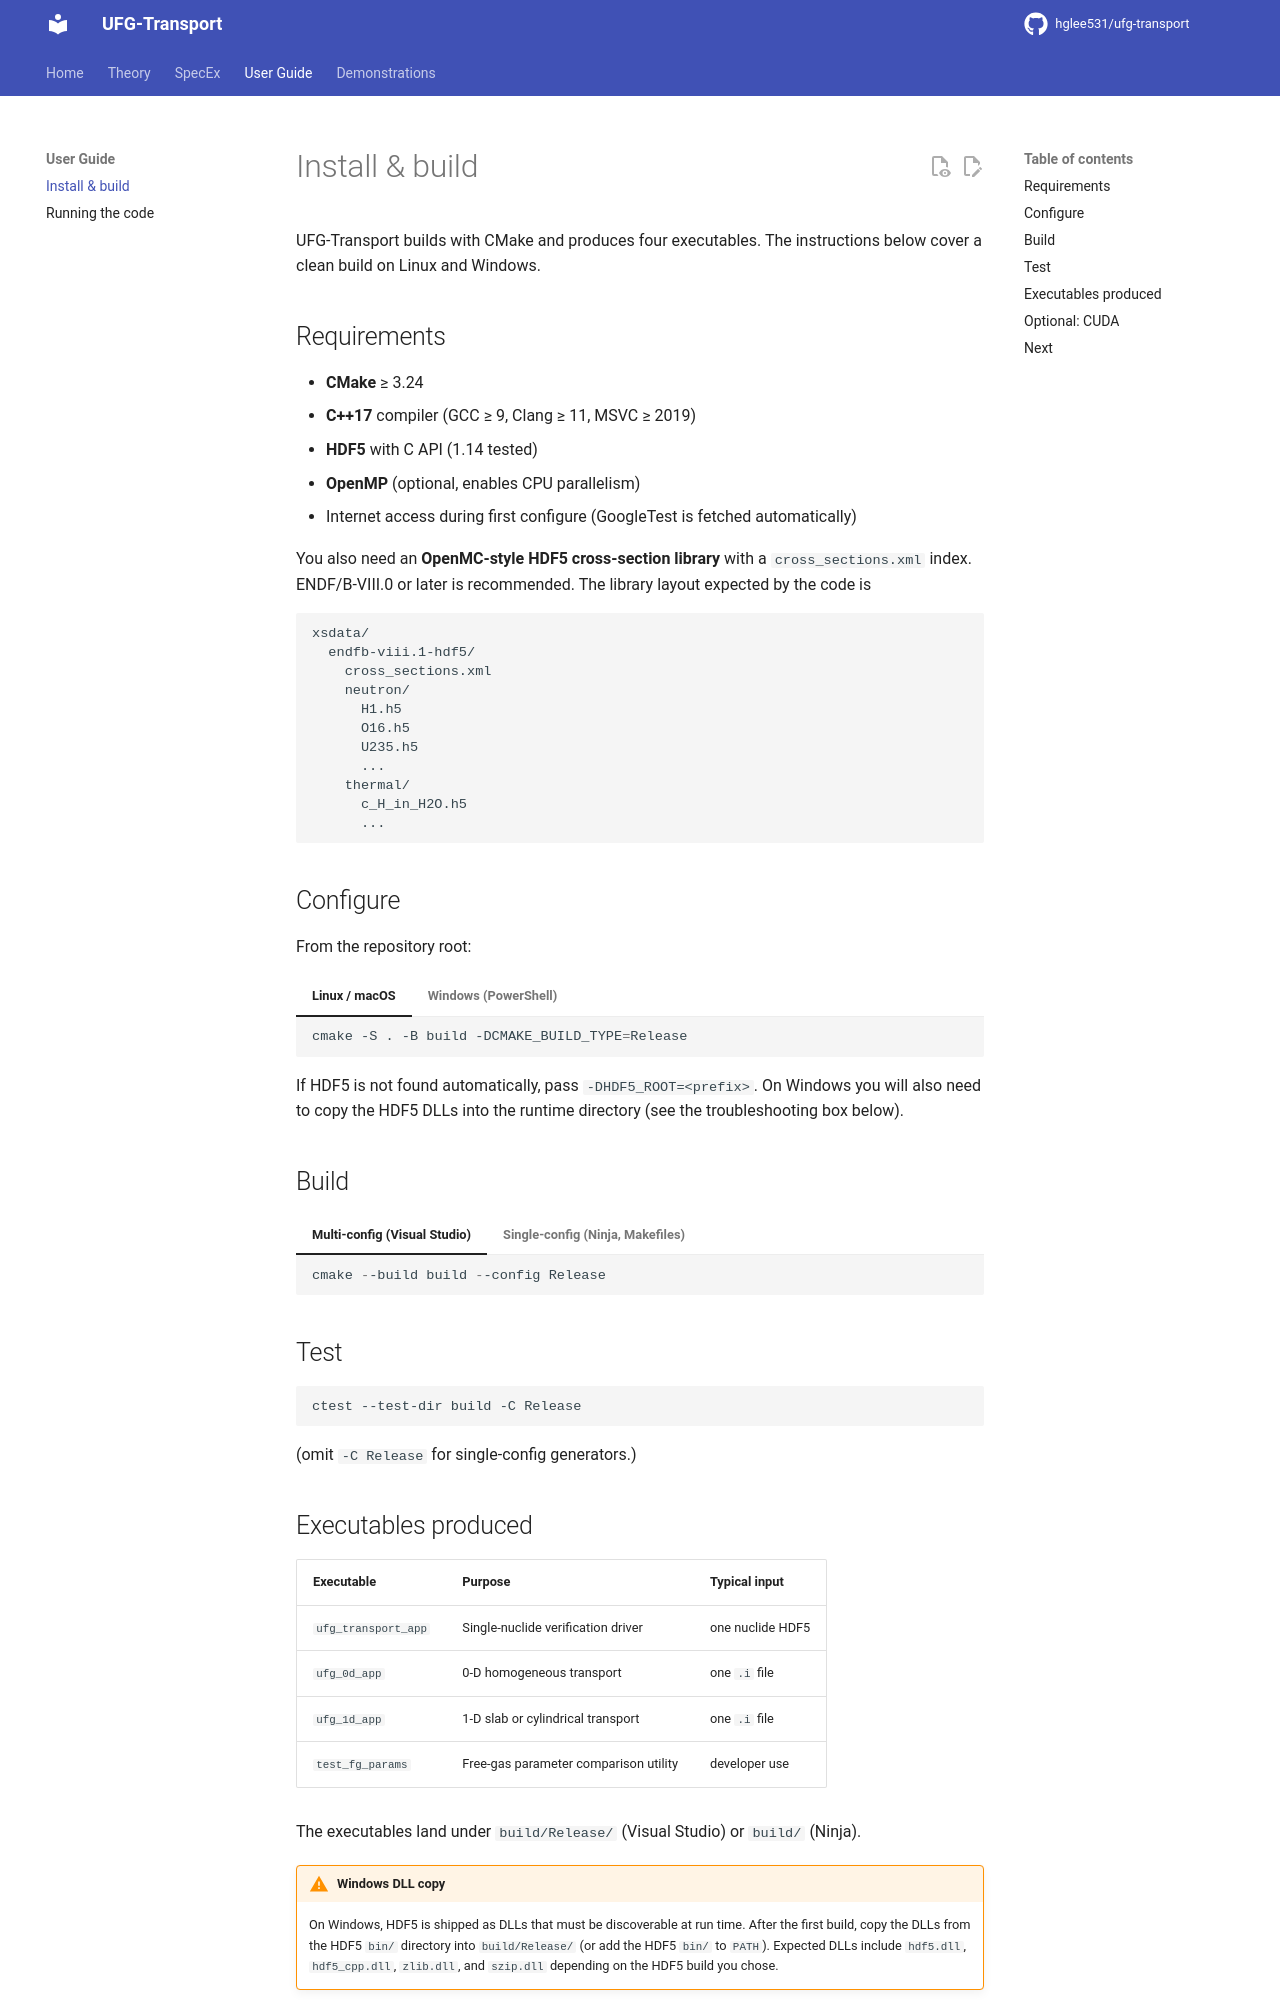

repository: hglee531/ufg-transport-docs · page: guide/install/index.html · generator: mkdocs

# Install & build

UFG-Transport builds with CMake and produces four executables. The instructions
below cover a clean build on Linux and Windows.

## Requirements

- **CMake** ≥ 3.24
- **C++17** compiler (GCC ≥ 9, Clang ≥ 11, MSVC ≥ 2019)
- **HDF5** with C API (1.14 tested)
- **OpenMP** (optional, enables CPU parallelism)
- Internet access during first configure (GoogleTest is fetched automatically)

You also need an **OpenMC-style HDF5 cross-section library** with a
`cross_sections.xml` index. ENDF/B-VIII.0 or later is recommended. The library
layout expected by the code is

```
xsdata/
  endfb-viii.1-hdf5/
    cross_sections.xml
    neutron/
      H1.h5
      O16.h5
      U235.h5
      ...
    thermal/
      c_H_in_H2O.h5
      ...
```

## Configure

From the repository root:

=== "Linux / macOS"

    ```bash
    cmake -S . -B build -DCMAKE_BUILD_TYPE=Release
    ```

=== "Windows (PowerShell)"

    ```powershell
    cmake -S . -B build -DCMAKE_BUILD_TYPE=Release `
          -DHDF5_ROOT="C:/HDF5/1.14.3"
    ```

If HDF5 is not found automatically, pass `-DHDF5_ROOT=<prefix>`. On Windows you
will also need to copy the HDF5 DLLs into the runtime directory (see the troubleshooting
box below).

## Build

=== "Multi-config (Visual Studio)"

    ```powershell
    cmake --build build --config Release
    ```

=== "Single-config (Ninja, Makefiles)"

    ```bash
    cmake --build build -j
    ```

## Test

```bash
ctest --test-dir build -C Release
```

(omit `-C Release` for single-config generators.)
